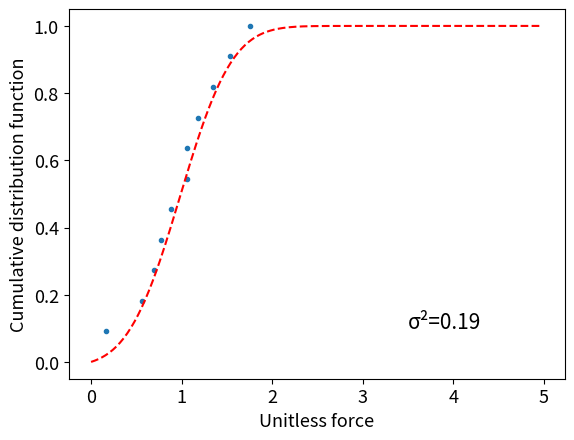

The matplotlib source for this figure:
#see Eq.(21)--(26) of : 10.1103/PhysRevE.98.012905
import math
import scipy
import numpy as np
import matplotlib.pyplot as plt
np.seterr(all='raise')
plt.rcParams['figure.dpi'] = 300
plt.rcParams['font.size'] = 13



def find_y(sig_sq): #invert Eq.(24)
    def err(y):
        try:
            expr1 = np.exp(-y**2)/(np.sqrt(np.pi)*scipy.special.erfc(y))
            err = np.abs((y**2+0.5-expr1*y)/((expr1-y)**2) -1-sig_sq)
        except Exception as e:
            print("sigma squared =",sig_sq)
            print("Search for y(sigma) failed, the variance might be too big")
            exit(3)
        return err

    root_result=scipy.optimize.root(err,[0])
    return root_result.x[0] #return the value of y we found from the root search

def find_force_dist_coeffs(forces):
    #input: list of unitless forces (already divided by their average)
    #calculate lambda_a and lambda_b for either the normal or tangential forces
    #note: drawing sig(y) in Desmos, if the variance is greater than 1, then Eq.(24) suddenly becomes very noisy and possibly not one-to-one

    variance=np.var(forces) #the standard deviation of the now-unitless forces
    y=find_y(variance)
    lambda_b=(-y+(np.exp(-y**2)/(np.sqrt(np.pi)*scipy.special.erfc(y))))**2
    lambda_a=2*y*np.sqrt(lambda_b)
    return (lambda_a,lambda_b,variance)

def predicted_CDF(x,lambda_a,lambda_b):
    expr1=lambda_a/(2*np.sqrt(lambda_b))
    return ((scipy.special.erf((lambda_a+2*lambda_b*x)/(2*np.sqrt(lambda_b))) - scipy.special.erf(expr1))/
            (scipy.special.erfc(expr1)))


def draw_graphs(forces,title=""):
    forces=forces/np.average(forces) #make the forces unitless
    z=forces.shape[0]
    (lambda_a,lambda_b,variance)=find_force_dist_coeffs(forces)

    #draw the cumulative density functions of the unitless forces:
    data_xs=np.sort(np.array(forces))
    data_ys=np.array([float(i+1)/z for i in range(z)])

    print(data_ys/predicted_CDF(data_xs,lambda_a,lambda_b))
    #delta=np.sqrt(np.average((data_ys/predicted_CDF(data_xs,lambda_a,lambda_b) - 1)**2))

    plt.plot(data_xs,data_ys,'.')
    xs=np.arange(0.0, 5.0, 0.02)
    plt.plot(xs,predicted_CDF(xs,lambda_a,lambda_b),'r--')
    plt.xlabel('Unitless force')
    plt.ylabel('Cumulative distribution function')
    plt.title(title)
    plt.text(3.5,0.1,"σ²="+str(round(variance,2)),fontsize=15)#+"\n"+"δ="+str(round(delta,2)))
    plt.show()

forces_for_stats=[np.float64(2.048219007168245), np.float64(2.7896630316369686), np.float64(4.64716394735462), np.float64(1.8299456213711385), np.float64(4.0493553231907935), np.float64(2.7977939737457502), np.float64(3.5614622652055568), np.float64(1.491668491676309), np.float64(0.4364208967397615), np.float64(3.1181980479685367), np.float64(2.3287719272817924)]
draw_graphs(np.array(forces_for_stats))
